Photos from the image-classification dataset "data" in the GitHub repository AaahAahAha/Projects. Its 10 classes are: fist, next gesture, none, one finger, palm, prev, swing gesture, three fingers, thumbs up, two fingers.

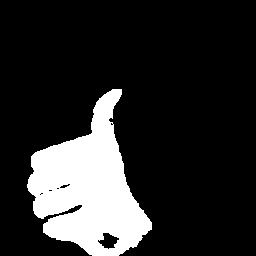
Label: thumbs up

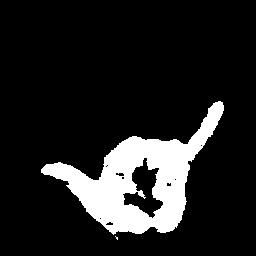
Label: swing gesture

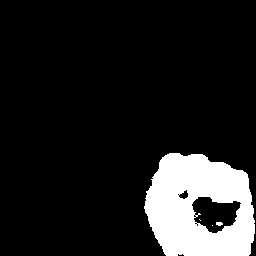
Label: fist

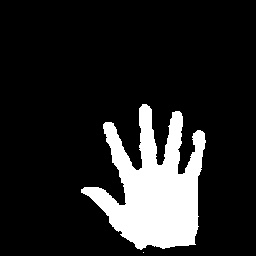
Label: palm

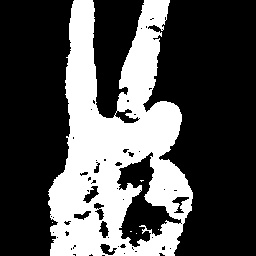
Label: two fingers

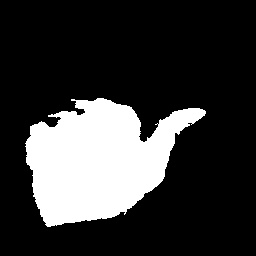
Label: next gesture
